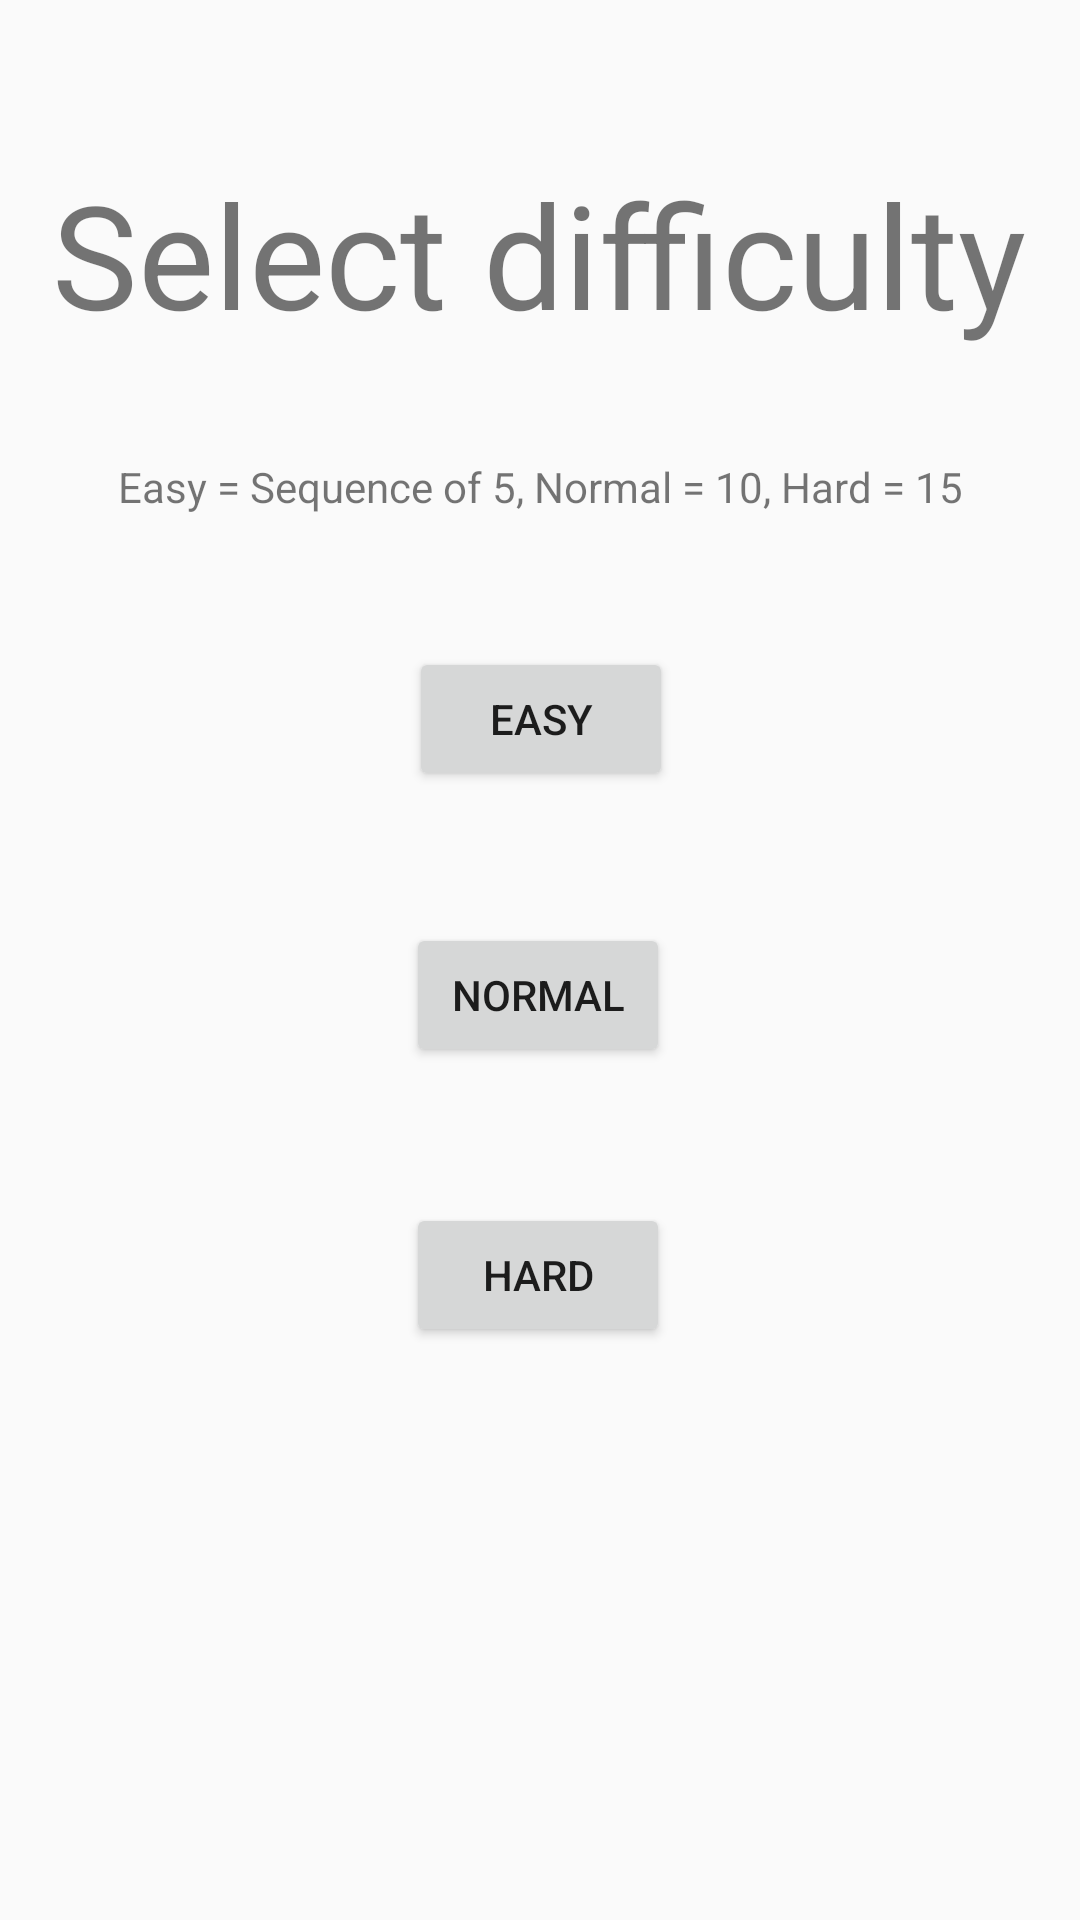

The Android layout XML behind this screen, and the referenced resources:
<!-- AndroidManifest.xml: application theme Theme.CodenameCatfish -->
<!-- res/layout/fragment_difficulty_screen.xml -->
<?xml version="1.0" encoding="utf-8"?>
<layout xmlns:android="http://schemas.android.com/apk/res/android"
    xmlns:tools="http://schemas.android.com/tools"
    xmlns:app="http://schemas.android.com/apk/res-auto"
    tools:context=".DifficultyScreen">
    <androidx.constraintlayout.widget.ConstraintLayout
        android:layout_width="match_parent"
        android:layout_height="match_parent">

        <TextView
            android:id="@+id/lblSelectDifficulty"
            android:layout_width="wrap_content"
            android:layout_height="wrap_content"
            android:text="@string/select_difficulty"
            android:textSize="48sp"
            android:gravity="center"
            app:layout_constraintBottom_toBottomOf="parent"
            app:layout_constraintEnd_toEndOf="parent"
            app:layout_constraintHorizontal_bias="0.493"
            app:layout_constraintStart_toStartOf="parent"
            app:layout_constraintTop_toTopOf="parent"
            app:layout_constraintVertical_bias="0.091" />

        <TextView
            android:id="@+id/textView2"
            android:layout_width="wrap_content"
            android:layout_height="wrap_content"
            android:layout_marginTop="36dp"
            android:gravity="center_horizontal"
            android:text="@string/easy_sequence_of_5_normal_10_hard_15"
            app:layout_constraintEnd_toEndOf="parent"
            app:layout_constraintStart_toStartOf="parent"
            app:layout_constraintTop_toBottomOf="@+id/lblSelectDifficulty" />

        <Button
            android:id="@+id/btnEasy"
            android:layout_width="wrap_content"
            android:layout_height="wrap_content"
            android:layout_marginTop="44dp"
            android:text="@string/easy"
            app:layout_constraintEnd_toEndOf="parent"
            app:layout_constraintHorizontal_bias="0.501"
            app:layout_constraintStart_toStartOf="parent"
            app:layout_constraintTop_toBottomOf="@+id/textView2" />

        <Button
            android:id="@+id/btnNormal"
            android:layout_width="wrap_content"
            android:layout_height="wrap_content"
            android:layout_marginTop="44dp"
            android:text="@string/normal"
            app:layout_constraintEnd_toEndOf="parent"
            app:layout_constraintHorizontal_bias="0.498"
            app:layout_constraintStart_toStartOf="parent"
            app:layout_constraintTop_toBottomOf="@+id/btnEasy" />

        <Button
            android:id="@+id/btnHard"
            android:layout_width="wrap_content"
            android:layout_height="wrap_content"
            android:layout_marginTop="44dp"
            android:text="@string/hard"
            app:layout_constraintBottom_toBottomOf="parent"
            app:layout_constraintEnd_toEndOf="parent"
            app:layout_constraintHorizontal_bias="0.498"
            app:layout_constraintStart_toStartOf="parent"
            app:layout_constraintTop_toBottomOf="@+id/btnNormal"
            app:layout_constraintVertical_bias="0.007" />
    </androidx.constraintlayout.widget.ConstraintLayout>
</layout>
<!-- resources referenced by this layout -->
<resources>
  <string name="easy">Easy</string>
  <string name="easy_sequence_of_5_normal_10_hard_15">Easy = Sequence of 5, Normal = 10, Hard = 15</string>
  <string name="hard">Hard</string>
  <string name="normal">Normal</string>
  <string name="select_difficulty">Select difficulty</string>
  <style name="Theme.CodenameCatfish" parent="android:Theme.Material.Light.NoActionBar" />
</resources>
